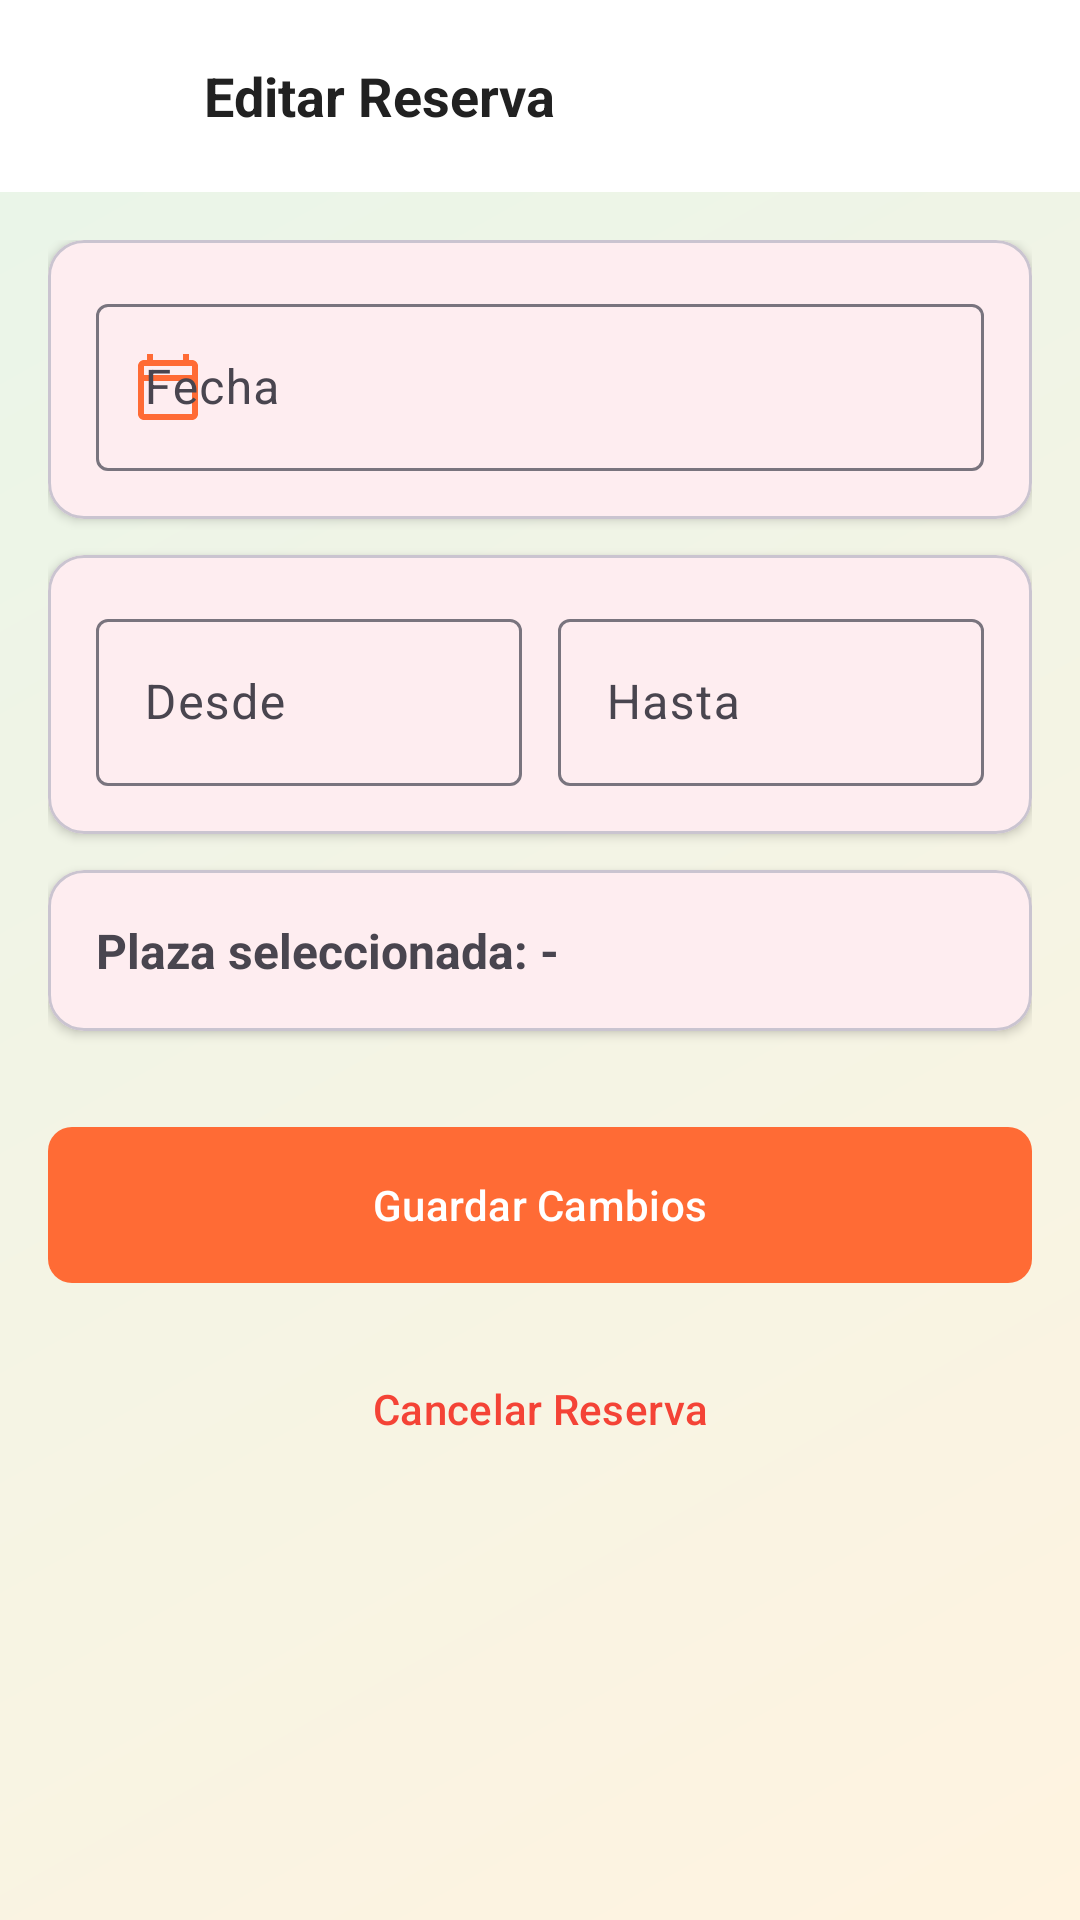

Write the Android layout XML for this screen, with the resource values it uses.
<!-- AndroidManifest.xml: application theme Theme.ParkingEmpresarial -->
<!-- res/layout/activity_edit_reservation.xml -->
<?xml version="1.0" encoding="utf-8"?>
<androidx.coordinatorlayout.widget.CoordinatorLayout
    xmlns:android="http://schemas.android.com/apk/res/android"
    xmlns:app="http://schemas.android.com/apk/res-auto"
    android:layout_width="match_parent"
    android:layout_height="match_parent"
    android:background="@drawable/bg_gradient">

    <com.google.android.material.appbar.AppBarLayout
        android:layout_width="match_parent"
        android:layout_height="wrap_content"
        android:background="@color/background_white"
        app:elevation="4dp">

        <androidx.appcompat.widget.Toolbar
            android:id="@+id/toolbar"
            android:layout_width="match_parent"
            android:layout_height="?attr/actionBarSize">

            <LinearLayout
                android:layout_width="match_parent"
                android:layout_height="wrap_content"
                android:orientation="horizontal"
                android:gravity="center_vertical">

                <ImageButton
                    android:id="@+id/btnBack"
                    android:layout_width="40dp"
                    android:layout_height="40dp"
                    android:background="?attr/selectableItemBackgroundBorderless"
                    android:src="@drawable/ic_arrow_left"
                    app:tint="@color/text_secondary" />

                <TextView
                    android:layout_width="wrap_content"
                    android:layout_height="wrap_content"
                    android:layout_marginStart="12dp"
                    android:text="Editar Reserva"
                    android:textSize="18sp"
                    android:textColor="@color/text_primary"
                    android:textStyle="bold" />

            </LinearLayout>

        </androidx.appcompat.widget.Toolbar>

    </com.google.android.material.appbar.AppBarLayout>

    <androidx.core.widget.NestedScrollView
        android:layout_width="match_parent"
        android:layout_height="match_parent"
        app:layout_behavior="@string/appbar_scrolling_view_behavior">

        <LinearLayout
            android:layout_width="match_parent"
            android:layout_height="wrap_content"
            android:orientation="vertical"
            android:padding="16dp">

            
            <com.google.android.material.card.MaterialCardView
                android:layout_width="match_parent"
                android:layout_height="wrap_content"
                android:layout_marginBottom="12dp"
                app:cardCornerRadius="12dp"
                app:cardElevation="2dp">

                <LinearLayout
                    android:layout_width="match_parent"
                    android:layout_height="wrap_content"
                    android:orientation="vertical"
                    android:padding="16dp">

                    <com.google.android.material.textfield.TextInputLayout
                        style="@style/Widget.Material3.TextInputLayout.OutlinedBox"
                        android:layout_width="match_parent"
                        android:layout_height="wrap_content"
                        android:hint="Fecha"
                        app:startIconDrawable="@drawable/ic_calendar"
                        app:startIconTint="@color/primary_orange">

                        <com.google.android.material.textfield.TextInputEditText
                            android:id="@+id/etDate"
                            android:layout_width="match_parent"
                            android:layout_height="wrap_content"
                            android:focusable="false"
                            android:clickable="true"
                            android:inputType="none" />

                    </com.google.android.material.textfield.TextInputLayout>

                </LinearLayout>

            </com.google.android.material.card.MaterialCardView>

            
            <com.google.android.material.card.MaterialCardView
                android:layout_width="match_parent"
                android:layout_height="wrap_content"
                android:layout_marginBottom="12dp"
                app:cardCornerRadius="12dp"
                app:cardElevation="2dp">

                <LinearLayout
                    android:layout_width="match_parent"
                    android:layout_height="wrap_content"
                    android:orientation="vertical"
                    android:padding="16dp">

                    <LinearLayout
                        android:layout_width="match_parent"
                        android:layout_height="wrap_content"
                        android:orientation="horizontal"
                        android:weightSum="2">

                        <com.google.android.material.textfield.TextInputLayout
                            style="@style/Widget.Material3.TextInputLayout.OutlinedBox"
                            android:layout_width="0dp"
                            android:layout_height="wrap_content"
                            android:layout_weight="1"
                            android:layout_marginEnd="6dp"
                            android:hint="Desde">

                            <com.google.android.material.textfield.TextInputEditText
                                android:id="@+id/etStartTime"
                                android:layout_width="match_parent"
                                android:layout_height="wrap_content"
                                android:focusable="false"
                                android:clickable="true" />

                        </com.google.android.material.textfield.TextInputLayout>

                        <com.google.android.material.textfield.TextInputLayout
                            style="@style/Widget.Material3.TextInputLayout.OutlinedBox"
                            android:layout_width="0dp"
                            android:layout_height="wrap_content"
                            android:layout_weight="1"
                            android:layout_marginStart="6dp"
                            android:hint="Hasta">

                            <com.google.android.material.textfield.TextInputEditText
                                android:id="@+id/etEndTime"
                                android:layout_width="match_parent"
                                android:layout_height="wrap_content"
                                android:focusable="false"
                                android:clickable="true" />

                        </com.google.android.material.textfield.TextInputLayout>

                    </LinearLayout>

                </LinearLayout>

            </com.google.android.material.card.MaterialCardView>

            
            <com.google.android.material.card.MaterialCardView
                android:layout_width="match_parent"
                android:layout_height="wrap_content"
                android:layout_marginBottom="12dp"
                app:cardCornerRadius="12dp"
                app:cardElevation="2dp">

                <LinearLayout
                    android:layout_width="match_parent"
                    android:layout_height="wrap_content"
                    android:orientation="vertical"
                    android:padding="16dp">

                    <TextView
                        android:id="@+id/tvSpotInfo"
                        android:layout_width="wrap_content"
                        android:layout_height="wrap_content"
                        android:text="Plaza seleccionada: -"
                        android:textSize="16sp"
                        android:textStyle="bold" />

                </LinearLayout>

            </com.google.android.material.card.MaterialCardView>

            <com.google.android.material.button.MaterialButton
                android:id="@+id/btnSave"
                style="@style/Widget.App.Button.Primary"
                android:layout_width="match_parent"
                android:layout_height="60dp"
                android:layout_marginTop="16dp"
                android:text="@string/save_changes" />

            <com.google.android.material.button.MaterialButton
                android:id="@+id/btnCancel"
                style="@style/Widget.Material3.Button.TextButton"
                android:layout_width="match_parent"
                android:layout_height="60dp"
                android:layout_marginTop="8dp"
                android:text="Cancelar Reserva"
                android:textColor="@color/error_red" />

        </LinearLayout>

    </androidx.core.widget.NestedScrollView>

</androidx.coordinatorlayout.widget.CoordinatorLayout>
<!-- resources referenced by this layout -->
<resources>
  <color name="background_white">#FFFFFF</color>
  <color name="error_red">#F44336</color>
  <color name="primary_orange">#FF6B35</color>
  <color name="text_primary">#212121</color>
  <color name="text_secondary">#757575</color>
  <!-- drawable bg_gradient (drawable) -->
  <?xml version="1.0" encoding="utf-8"?>
  <shape xmlns:android="http://schemas.android.com/apk/res/android">
      <gradient
          android:angle="135"
          android:startColor="#FFF3E0"
          android:endColor="#E8F5E9"
          android:type="linear" />
  </shape>
  <!-- drawable ic_calendar (drawable) -->
  <vector xmlns:android="http://schemas.android.com/apk/res/android"
      android:width="24dp"
      android:height="24dp"
      android:viewportWidth="24"
      android:viewportHeight="24"
      android:tint="?attr/colorControlNormal">
      <path
          android:fillColor="@android:color/white"
          android:pathData="M20,3h-1V1h-2v2H7V1H5v2H4C2.9,3 2,3.9 2,5v16c0,1.1 0.9,2 2,2h16c1.1,0 2,-0.9 2,-2V5C22,3.9 21.1,3 20,3zM20,21H4V10h16V21zM20,8H4V5h16V8z"/>
  </vector>
  <string name="save_changes">Guardar Cambios</string>
  <style name="Widget.App.Button.Primary" parent="Widget.Material3.Button">
          <item name="backgroundTint">@color/primary_orange</item>
          <item name="android:textColor">@android:color/white</item>
          <item name="cornerRadius">8dp</item>
          <item name="android:minHeight">48dp</item>
      </style>
  <style name="Theme.ParkingEmpresarial" parent="Theme.Material3.Light.NoActionBar">
          <item name="colorPrimary">@color/primary_orange</item>
          <item name="colorPrimaryVariant">@color/primary_orange_dark</item>
          <item name="colorSecondary">@color/secondary_green</item>
          <item name="colorSecondaryVariant">@color/secondary_green_dark</item>
          <item name="android:colorBackground">@color/background_white</item>
          <item name="android:textColorPrimary">@color/text_primary</item>
          <item name="android:textColorSecondary">@color/text_secondary</item>
      </style>
  <color name="primary_orange_dark">#E55A2B</color>
  <color name="secondary_green">#4CAF50</color>
  <color name="secondary_green_dark">#45A049</color>
</resources>
